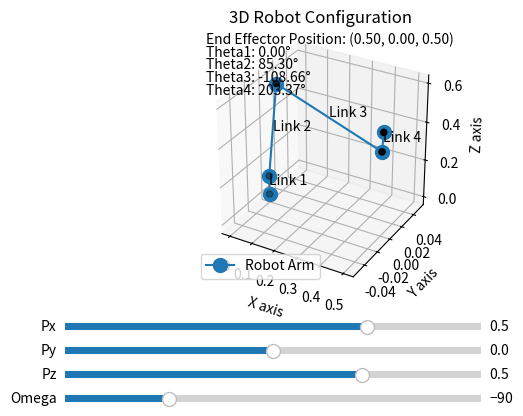

This figure's Python source:
import math
import matplotlib.pyplot as plt
from mpl_toolkits.mplot3d import Axes3D
import numpy as np
from matplotlib.widgets import Slider

# Define DH parameters
d1, a1, alpha1 = 0.1, 0, math.pi / 2
d2, a2, alpha2 = 0, 0.5, 0
d3, a3, alpha3 = 0, 0.5, 0
d4, a4, alpha4 = 0, 0, math.pi / 2
d5, a5, alpha5 = 0.1, 0, 0


def inverse_kinematics(Px, Py, Pz, d1, a2, a3, d5, omega):
    try:
        # Calculate wrist position coordinates
        R = d5 * math.cos(math.radians(omega))
        theta1 = math.degrees(math.atan2(Py, Px))
        theta1_rad = math.radians(theta1)

        Pxw = Px - R * math.cos(theta1_rad)
        Pyw = Py - R * math.sin(theta1_rad)
        Pzw = Pz + d5 * math.sin(math.radians(omega))

        # Calculate Rw and S
        Rw = math.sqrt(Pxw**2 + Pyw**2)
        S = math.sqrt((Pzw - d1) ** 2 + Rw**2)

        # Calculate theta2 and theta3
        alpha = math.degrees(math.atan2(Pzw - d1, Rw))
        beta = math.degrees(math.acos((a2**2 + S**2 - a3**2) / (2 * a2 * S)))

        theta2 = alpha + beta
        theta2_alt = alpha - beta

        # Calculate theta3
        theta3 = math.degrees(math.acos((S**2 - a2**2 - a3**2) / (2 * a2 * a3)))
        theta3 = -theta3  # Adjust for proper direction

        # Calculate theta4
        theta234 = 90 - omega
        theta4 = theta234 - theta2 - theta3

        return theta1, theta2, theta3, theta4
    except ValueError as e:
        print(
            f"Warning: {e}. The position (Px={Px}, Py={Py}, Pz={Pz}) is out of reach."
        )
        return float("nan"), float("nan"), float("nan"), float("nan")


def forward_kinematics(d1, a2, a3, d5, theta1, theta2, theta3, theta4):
    if any(math.isnan(angle) for angle in [theta1, theta2, theta3, theta4]):
        return [(float("nan"), float("nan"), float("nan"))] * 5

    # Convert angles to radians
    theta1 = math.radians(theta1)
    theta2 = math.radians(theta2)
    theta3 = math.radians(theta3)
    theta4 = math.radians(theta4)

    omega = 90 - (theta2 + theta3 + theta4)
    print(f"Omega: {omega} degrees from the forward kinematics function\n")
    omega = -omega
    print(f"Omega: {omega} degrees from the forward kinematics function\n")

    # Joint positions
    x0, y0, z0 = 0, 0, 0
    x1, y1, z1 = 0, 0, d1
    x2 = a2 * math.cos(theta1) * math.cos(theta2)
    y2 = a2 * math.sin(theta1) * math.cos(theta2)
    z2 = d1 + a2 * math.sin(theta2)
    x3 = x2 + a3 * math.cos(theta1) * math.cos(theta2 + theta3)
    y3 = y2 + a3 * math.sin(theta1) * math.cos(theta2 + theta3)
    z3 = z2 + a3 * math.sin(theta2 + theta3)
    x4 = x3 + d5 * math.cos(math.radians(omega)) * math.cos(theta1) * math.cos(
        theta2 + theta3
    )
    y4 = y3 + d5 * math.cos(math.radians(omega)) * math.sin(theta1) * math.cos(
        theta2 + theta3
    )
    z4 = z3 + d5

    print("Joint Positions:\n")
    print(f"x0: {x0}, y0: {y0}, z0: {z0}")
    print(f"x1: {x1}, y1: {y1}, z1: {z1}")
    print(f"x2: {x2}, y2: {y2}, z2: {z2}")
    print(f"x3: {x3}, y3: {y3}, z3: {z3}")
    print(f"x4: {x4}, y4: {y4}, z4: {z4}")
    print("\n")

    return [(x0, y0, z0), (x1, y1, z1), (x2, y2, z2), (x3, y3, z3), (x4, y4, z4)]


def plot_robot(joint_positions, ax, Px, Py, Pz, theta1, theta2, theta3, theta4):
    ax.cla()
    x, y, z = zip(*joint_positions)

    if all(math.isnan(coord) for coord in x + y + z):
        ax.text2D(
            0.5,
            0.5,
            "Out of Reach",
            transform=ax.transAxes,
            fontsize=15,
            color="red",
            ha="center",
        )
    else:
        ax.plot(x, y, z, "o-", markersize=10, label="Robot Arm")
        ax.scatter(x, y, z, c="k")
        for i in range(len(joint_positions) - 1):
            ax.text(
                (x[i] + x[i + 1]) / 2,
                (y[i] + y[i + 1]) / 2,
                (z[i] + z[i + 1]) / 2,
                f"Link {i + 1}",
                color="black",
            )

        # Annotate end-effector position and joint angles
        ax.text2D(
            0.05,
            0.95,
            f"End Effector Position: ({Px:.2f}, {Py:.2f}, {Pz:.2f})",
            transform=ax.transAxes,
        )
        ax.text2D(0.05, 0.90, f"Theta1: {theta1:.2f}°", transform=ax.transAxes)
        ax.text2D(0.05, 0.85, f"Theta2: {theta2:.2f}°", transform=ax.transAxes)
        ax.text2D(0.05, 0.80, f"Theta3: {theta3:.2f}°", transform=ax.transAxes)
        ax.text2D(0.05, 0.75, f"Theta4: {theta4:.2f}°", transform=ax.transAxes)

    ax.set_xlabel("X axis")
    ax.set_ylabel("Y axis")
    ax.set_zlabel("Z axis")
    ax.set_title("3D Robot Configuration")
    ax.legend()
    ax.set_box_aspect([1, 1, 1])


# Determine workspace limits
max_reach = a2 + a3 + d5
min_reach = 0  # Considering the arm can fold onto itself

# Set realistic limits for Px, Py, Pz based on the arm's reach
Px_min, Px_max = -max_reach, max_reach
Py_min, Py_max = -max_reach, max_reach
Pz_min, Pz_max = -1, d1 + a2 + a3  # Assuming the arm cannot go below the base level

# Initial end-effector positions
Px_init, Py_init, Pz_init, omega_init = 0.5, 0, 0.5, -90

# Create a figure and axis for plotting
fig = plt.figure()
ax = fig.add_subplot(111, projection="3d")

# Adjust the main plot to make space for sliders
plt.subplots_adjust(left=0.1, bottom=0.35)

# Create sliders for Px, Py, Pz, and omega
axcolor = "lightgoldenrodyellow"
ax_Px = plt.axes([0.1, 0.25, 0.65, 0.03], facecolor=axcolor)
ax_Py = plt.axes([0.1, 0.20, 0.65, 0.03], facecolor=axcolor)
ax_Pz = plt.axes([0.1, 0.15, 0.65, 0.03], facecolor=axcolor)
ax_omega = plt.axes([0.1, 0.10, 0.65, 0.03], facecolor=axcolor)

slider_Px = Slider(ax_Px, "Px", Px_min, Px_max, valinit=Px_init)
slider_Py = Slider(ax_Py, "Py", Py_min, Py_max, valinit=Py_init)
slider_Pz = Slider(ax_Pz, "Pz", Pz_min, Pz_max, valinit=Pz_init)
slider_omega = Slider(ax_omega, "Omega", -180.0, 180.0, valinit=omega_init)


def update(val):
    Px = slider_Px.val
    Py = slider_Py.val
    Pz = slider_Pz.val
    omega = slider_omega.val
    theta1, theta2, theta3, theta4 = inverse_kinematics(
        Px, Py, Pz, d1, a2, a3, d5, omega
    )
    joint_positions = forward_kinematics(d1, a2, a3, d5, theta1, theta2, theta3, theta4)
    plot_robot(joint_positions, ax, Px, Py, Pz, theta1, theta2, theta3, theta4)
    fig.canvas.draw_idle()


slider_Px.on_changed(update)
slider_Py.on_changed(update)
slider_Pz.on_changed(update)
slider_omega.on_changed(update)

# Perform an initial plot
update(None)

plt.show()
